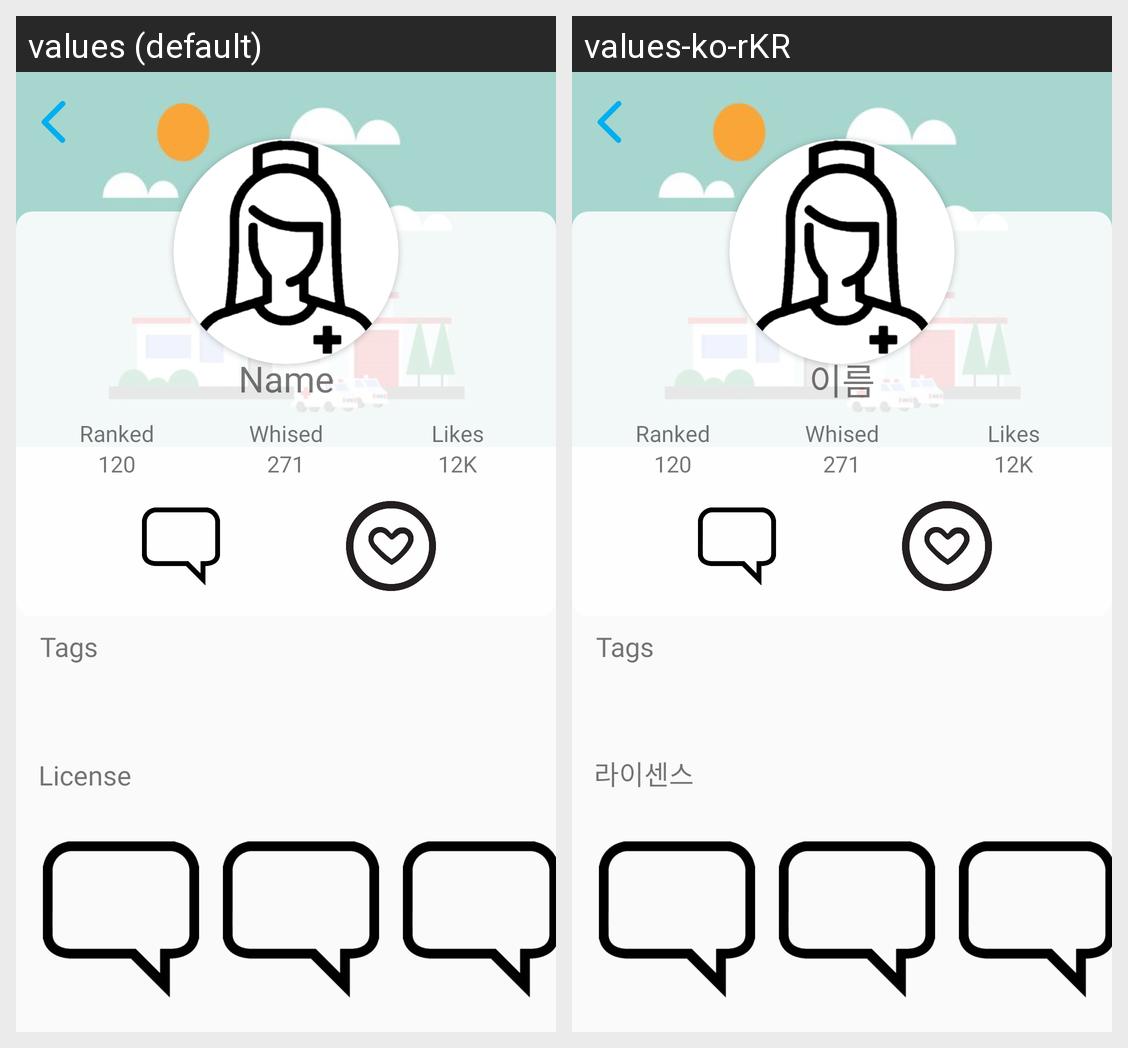

Here is an Android app screen in its default locale and in the app's own translations. Write out the translated-string differences for the strings that appear on this screen.
Android screen res/layout/activity_user_profile.xml rendered under 2 locales, left to right: values (default), values-ko-rKR. Device: Nexus 5 (rendered at 1080×1920; each locale shown at half size, 540×960, under a caption strip naming it); theme Theme.NurseHRO.
Strings drawn on this screen, with the default value and each locale's value (text and hints the layout hard-codes, and strings that could not be matched under every locale, appear in the picture but are not listed):

name
  values: Name
  values-ko-rKR: 이름

license
  values: License
  values-ko-rKR: 라이센스
